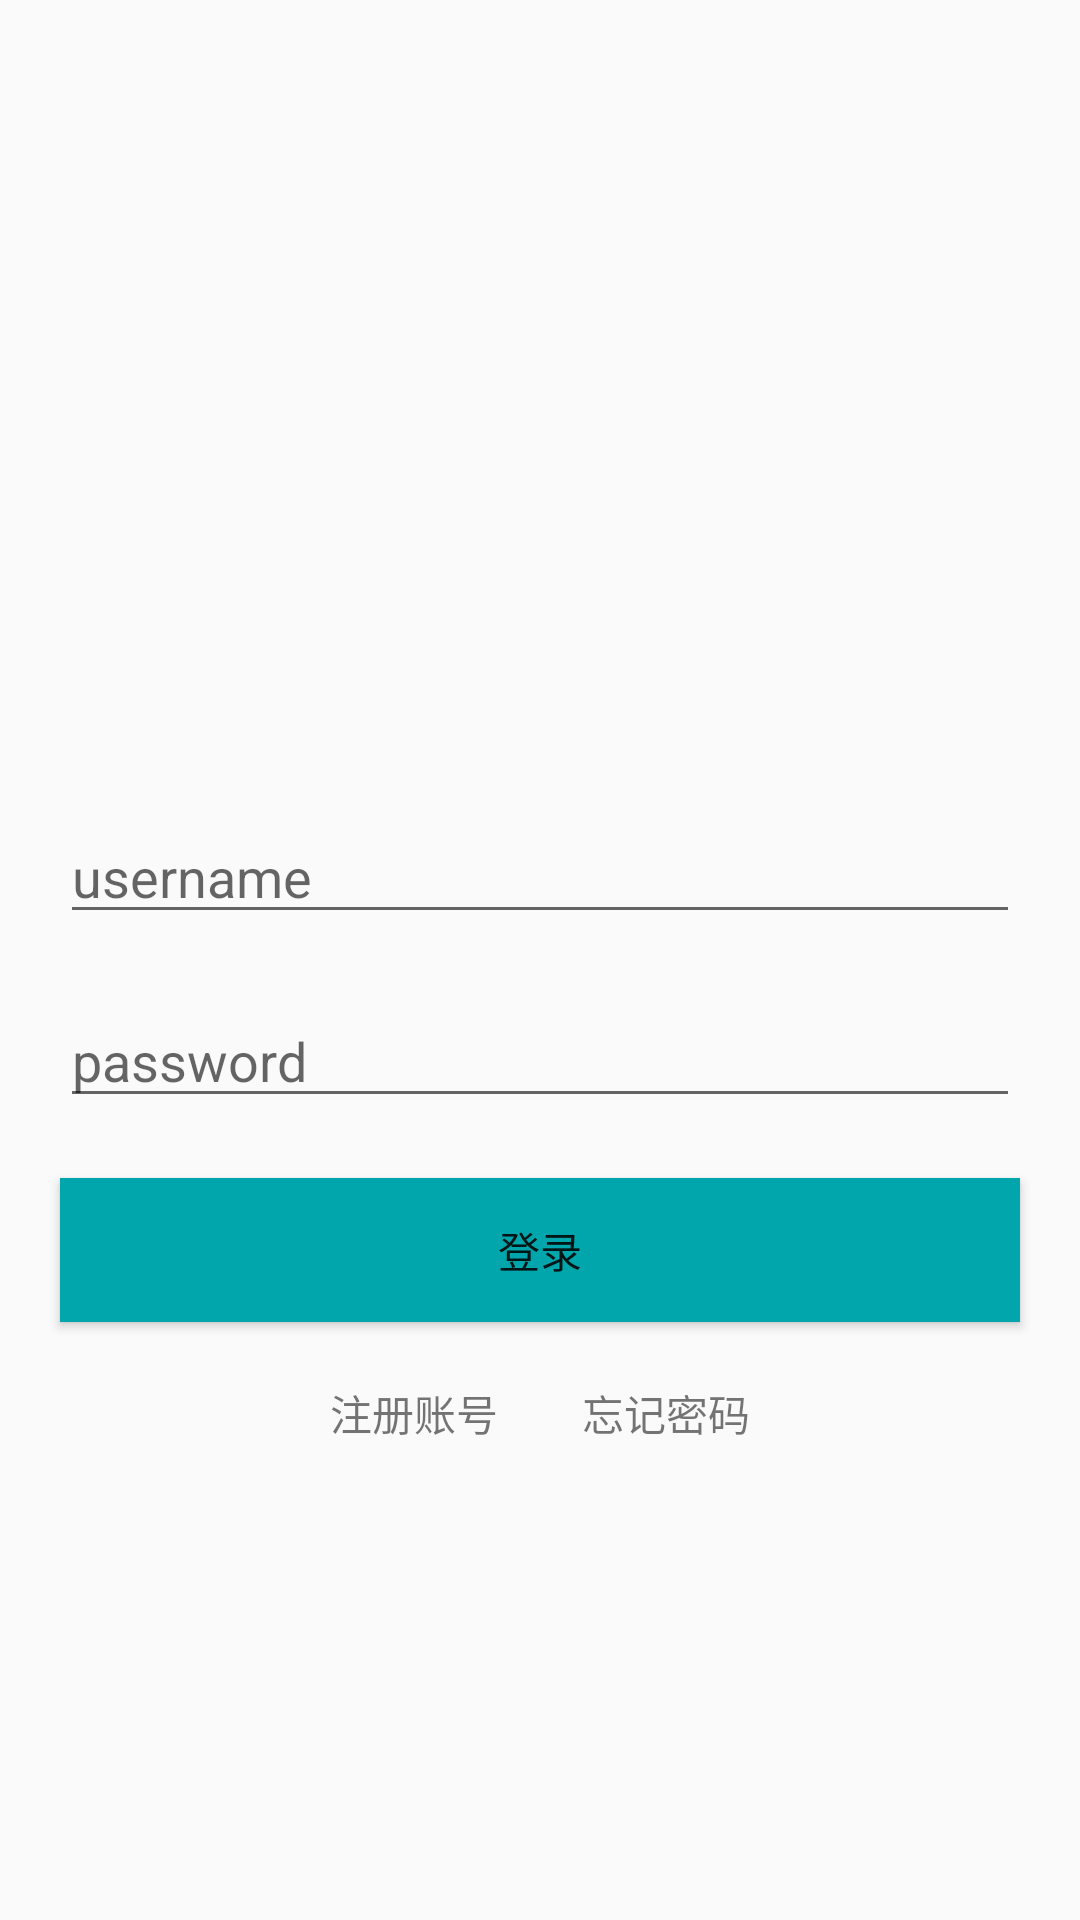

This screen was rendered from an Android layout file. Write that file and the resources it references.
<!-- AndroidManifest.xml: application theme NoAppActionBar -->
<!-- res/layout/activity_login.xml -->
<?xml version="1.0" encoding="utf-8"?>
<androidx.constraintlayout.widget.ConstraintLayout xmlns:android="http://schemas.android.com/apk/res/android"
    xmlns:app="http://schemas.android.com/apk/res-auto"
    xmlns:tools="http://schemas.android.com/tools"
    android:layout_width="match_parent"
    android:layout_height="match_parent"
    tools:context=".login.view.LoginActivity">

    <ImageView
        android:id="@+id/login_image"
        android:layout_width="wrap_content"
        android:layout_height="@dimen/dp_200"
        android:src="@drawable/wanandroid"
        android:layout_marginTop="@dimen/dp_50"
        app:layout_constraintStart_toStartOf="parent"
        app:layout_constraintTop_toTopOf="parent"/>

    <EditText
        android:id="@+id/login_username"
        android:layout_width="match_parent"
        android:layout_height="wrap_content"
        android:layout_margin="@dimen/dp_20"
        android:hint="username"
        app:layout_constraintStart_toStartOf="parent"
        app:layout_constraintTop_toBottomOf="@+id/login_image"/>

    <EditText
        android:id="@+id/login_password"
        android:layout_width="match_parent"
        android:layout_height="wrap_content"
        android:layout_margin="@dimen/dp_20"
        android:hint="password"
        app:layout_constraintStart_toStartOf="parent"
        app:layout_constraintTop_toBottomOf="@+id/login_username"/>

    <EditText
        android:id="@+id/login_repassword"
        android:layout_width="match_parent"
        android:layout_height="wrap_content"
        android:layout_margin="@dimen/dp_20"
        android:hint="repassword"
        android:visibility="gone"
        app:layout_constraintStart_toStartOf="parent"
        app:layout_constraintTop_toBottomOf="@+id/login_password"/>

    <Button
        android:id="@+id/login_btn"
        android:layout_width="match_parent"
        android:layout_height="wrap_content"
        android:layout_margin="@dimen/dp_20"
        android:text="登录"
        android:background="@color/Light_Blue"
        app:layout_constraintStart_toStartOf="parent"
        app:layout_constraintTop_toBottomOf="@+id/login_password"/>

    <Button
        android:id="@+id/register_btn"
        android:layout_width="match_parent"
        android:layout_height="wrap_content"
        android:layout_margin="@dimen/dp_20"
        android:text="注册"
        android:background="@color/Light_Blue"
        android:visibility="gone"
        app:layout_constraintStart_toStartOf="parent"
        app:layout_constraintTop_toBottomOf="@+id/login_repassword"/>

    <TextView
        android:id="@+id/register_text"
        android:layout_width="wrap_content"
        android:layout_height="wrap_content"
        android:layout_marginTop="@dimen/dp_20"
        android:layout_marginStart="@dimen/dp_110"
        android:text="注册账号"
        app:layout_constraintStart_toStartOf="parent"
        app:layout_constraintTop_toBottomOf="@+id/login_btn"/>

    <TextView
        android:id="@+id/forget_password_text"
        android:layout_width="wrap_content"
        android:layout_height="wrap_content"
        android:layout_marginTop="@dimen/dp_20"
        android:layout_marginEnd="@dimen/dp_110"
        android:text="忘记密码"
        app:layout_constraintEnd_toEndOf="parent"
        app:layout_constraintTop_toBottomOf="@+id/login_btn"/>

    <TextView
        android:id="@+id/login_back"
        android:layout_width="wrap_content"
        android:layout_height="wrap_content"
        android:layout_marginTop="@dimen/dp_20"
        android:text="返回登录"
        android:visibility="gone"
        android:layout_marginStart="155dp"
        app:layout_constraintStart_toStartOf="parent"
        app:layout_constraintTop_toBottomOf="@+id/register_btn"/>


</androidx.constraintlayout.widget.ConstraintLayout>
<!-- resources referenced by this layout -->
<resources>
  <color name="Light_Blue">#00a6ac</color>
  <dimen name="dp_110">110dp</dimen>
  <dimen name="dp_20">20dp</dimen>
  <dimen name="dp_200">200dp</dimen>
  <dimen name="dp_50">50dp</dimen>
  <style name="NoAppActionBar" parent="Theme.AppCompat.Light.NoActionBar">
          <item name="android:statusBarColor">@color/Light_Blue</item>
          <item name="windowNoTitle">true</item>
      </style>
</resources>
